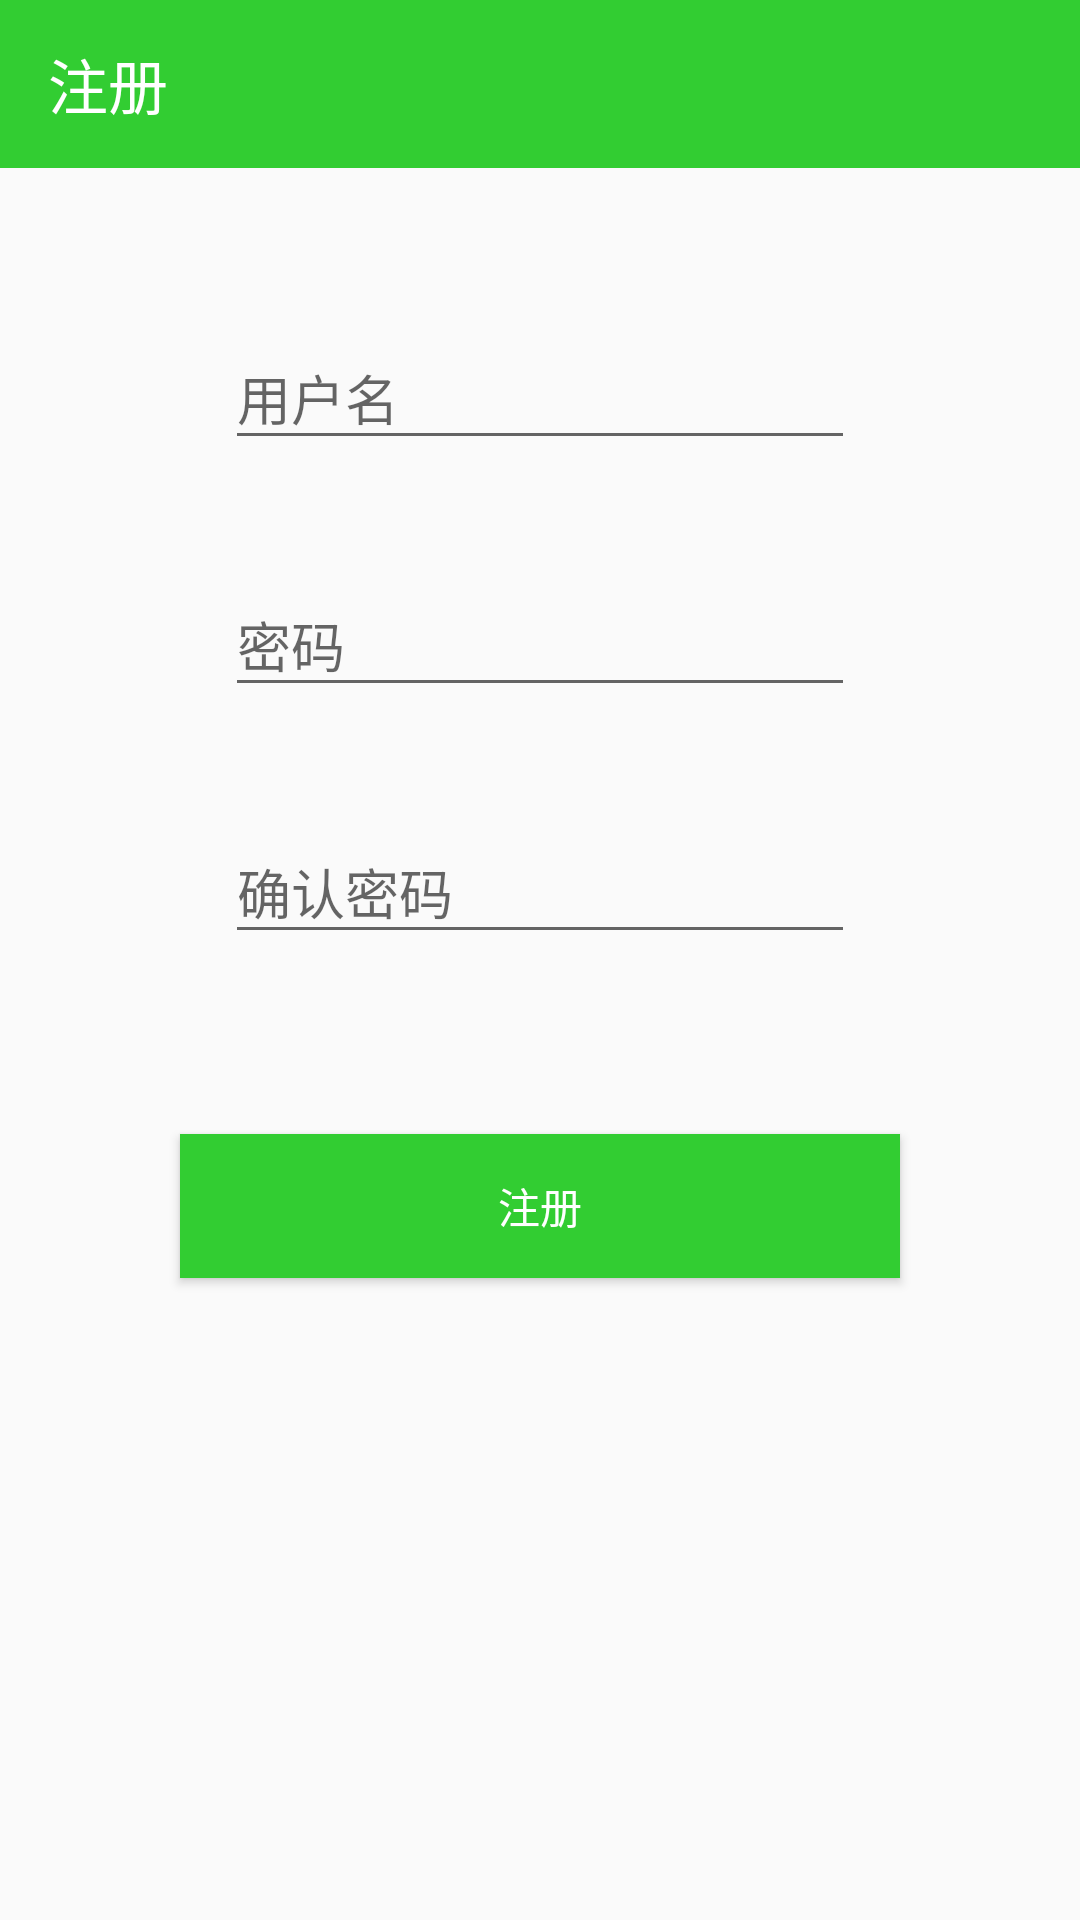

Write the Android layout XML for this screen, with the resource values it uses.
<!-- AndroidManifest.xml: application theme AppTheme -->
<!-- res/layout/activity_register.xml -->
<RelativeLayout xmlns:android="http://schemas.android.com/apk/res/android"
    xmlns:app="http://schemas.android.com/apk/res-auto"
    xmlns:tools="http://schemas.android.com/tools"
    android:layout_width="match_parent"
    android:layout_height="match_parent">

    <ImageView
        android:layout_width="match_parent"
        android:layout_height="match_parent"
        android:src="@drawable/bg_mountain"
        android:scaleType="fitEnd"
        android:alpha="0.95"/>

    <LinearLayout
        android:layout_width="match_parent"
        android:layout_height="match_parent"
        android:orientation="vertical">

        <android.support.v7.widget.Toolbar
            android:id="@+id/toolbar_register"
            android:layout_width="match_parent"
            android:layout_height="?attr/actionBarSize"
            android:background="#32CD32"
            android:theme="@style/ThemeOverlay.AppCompat.Dark.ActionBar"
            app:title="注册">

        </android.support.v7.widget.Toolbar>

        <LinearLayout
            android:layout_width="match_parent"
            android:layout_height="wrap_content"
            android:layout_margin="30dp"
            android:gravity="center"
            android:orientation="vertical">

            <android.support.design.widget.TextInputLayout
                android:id="@+id/username_register_activity"
                android:layout_width="match_parent"
                android:layout_height="wrap_content"
                android:layout_marginLeft="45dp"
                android:layout_marginRight="45dp"
                android:layout_marginTop="15dp">

                <EditText
                    android:layout_width="match_parent"
                    android:layout_height="wrap_content"
                    android:hint="用户名"
                    android:inputType="textPersonName"
                    android:textColor="?attr/colorPrimaryDark" />
            </android.support.design.widget.TextInputLayout>

            <android.support.design.widget.TextInputLayout
                android:id="@+id/pw_register_activity"
                android:layout_width="match_parent"
                android:layout_height="wrap_content"
                android:layout_marginLeft="45dp"
                android:layout_marginRight="45dp"
                android:layout_marginTop="30dp">

                <EditText
                    android:layout_width="match_parent"
                    android:layout_height="wrap_content"
                    android:hint="密码"
                    android:inputType="textPassword"
                    android:textColor="?attr/colorPrimaryDark" />
            </android.support.design.widget.TextInputLayout>

            <android.support.design.widget.TextInputLayout
                android:id="@+id/pw_ensure_register_activity"
                android:layout_width="match_parent"
                android:layout_height="wrap_content"
                android:layout_marginLeft="45dp"
                android:layout_marginRight="45dp"
                android:layout_marginTop="30dp">

                <EditText
                    android:layout_width="match_parent"
                    android:layout_height="wrap_content"
                    android:hint="确认密码"
                    android:inputType="textPassword"
                    android:textColor="?attr/colorPrimaryDark" />
            </android.support.design.widget.TextInputLayout>
        </LinearLayout>

        <Button
            android:id="@+id/register_button"
            android:layout_width="match_parent"
            android:layout_height="wrap_content"
            android:layout_marginLeft="60dp"
            android:layout_marginTop="30dp"
            android:layout_marginRight="60dp"
            android:layout_marginBottom="30dp"
            android:background="#32CD32"
            android:text="注册"
            android:textColor="#fff" />

    </LinearLayout>
</RelativeLayout>
<!-- resources referenced by this layout -->
<resources>
  <style name="AppTheme" parent="Theme.AppCompat.Light.NoActionBar">
          
          <item name="colorPrimary">#73CBEC</item>
          <item name="colorPrimaryDark">#73CBEC</item>
          <item name="colorAccent">#73CBEC</item>
      </style>
</resources>
